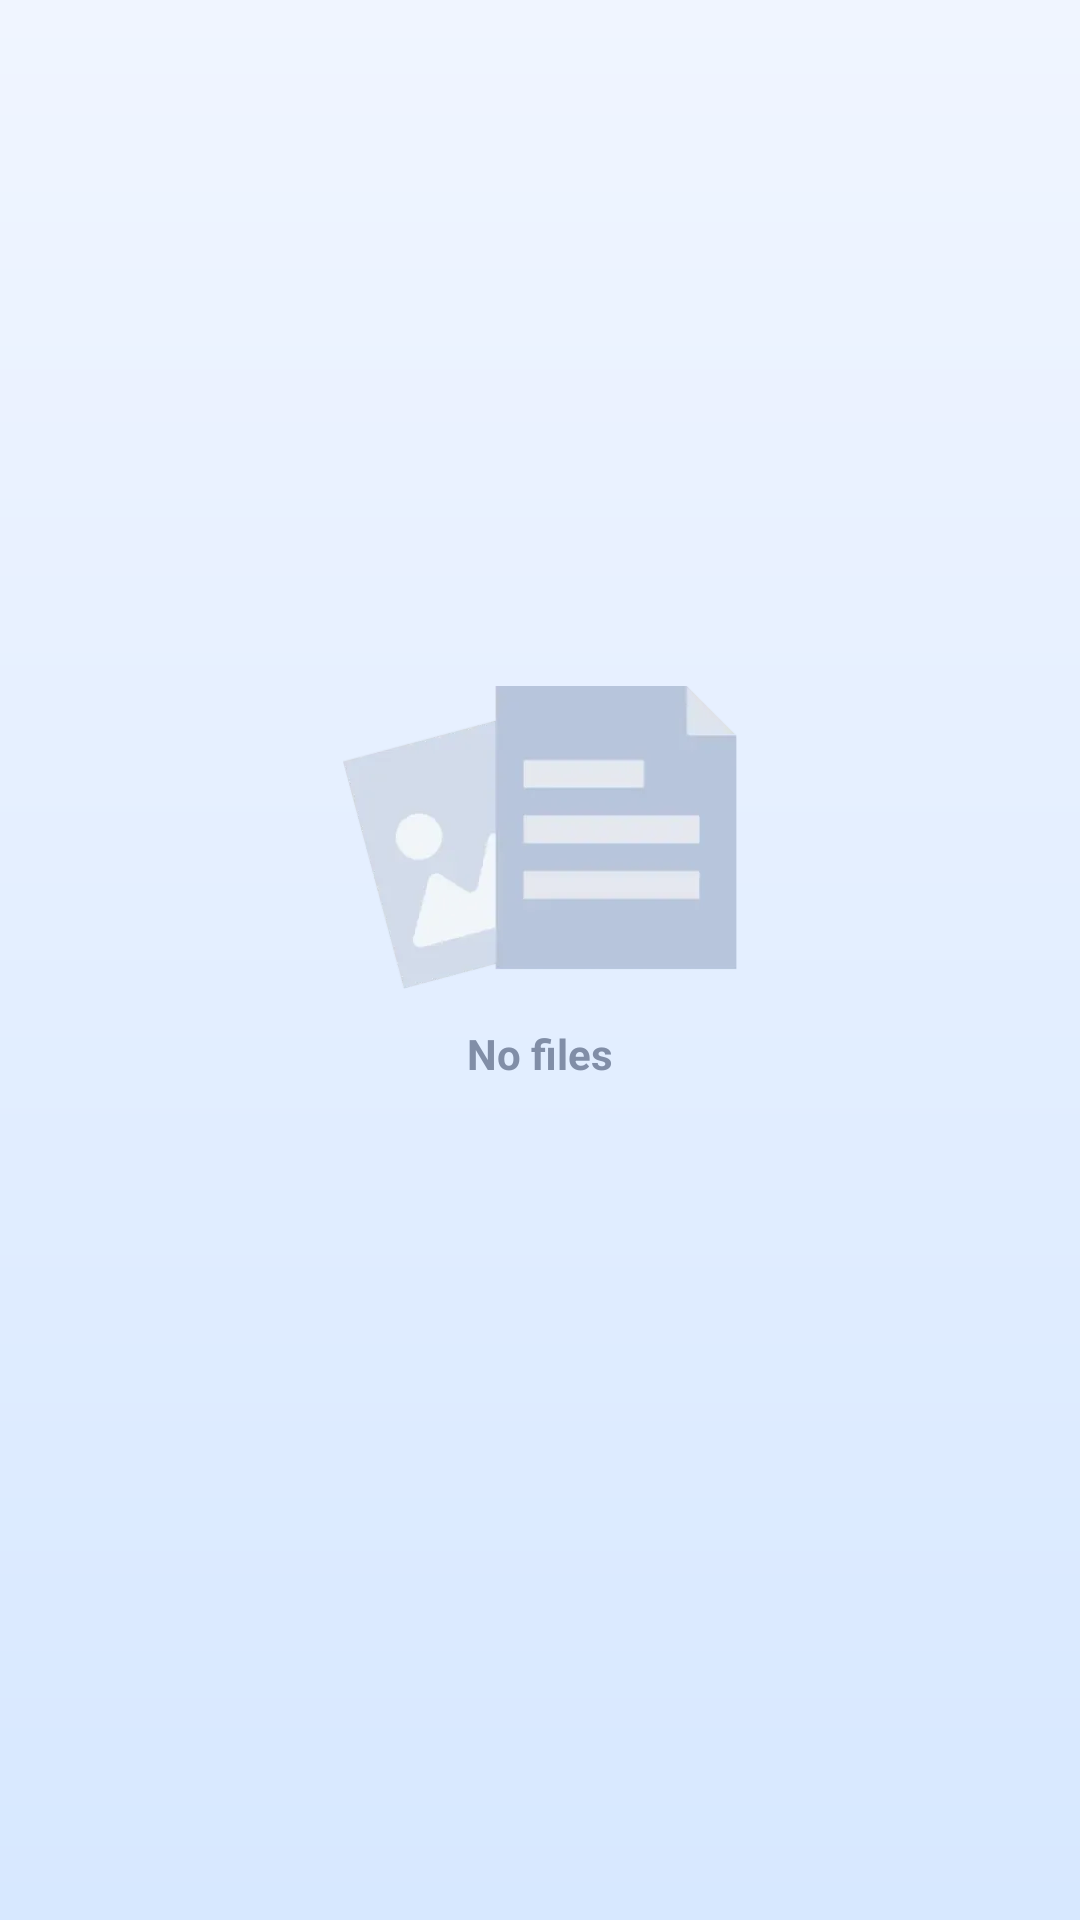

Write the Android layout XML for this screen, with the resource values it uses.
<!-- AndroidManifest.xml: application theme Theme.EasyFileRecovery -->
<!-- res/layout/fragment_file_list.xml -->
<?xml version="1.0" encoding="utf-8"?>
<androidx.constraintlayout.widget.ConstraintLayout xmlns:android="http://schemas.android.com/apk/res/android"
    xmlns:app="http://schemas.android.com/apk/res-auto"
    android:layout_width="match_parent"
    android:layout_height="match_parent">

    <androidx.recyclerview.widget.RecyclerView
        android:id="@+id/recyclerView"
        android:layout_width="match_parent"
        android:layout_height="0dp"
        android:layout_marginHorizontal="10dp"
        app:layout_constraintBottom_toBottomOf="parent"
        app:layout_constraintTop_toTopOf="parent" />

    <androidx.appcompat.widget.AppCompatTextView
        android:id="@+id/tvEmpty"
        android:layout_width="0dp"
        android:layout_height="wrap_content"
        android:layout_marginHorizontal="20dp"
        android:drawableTop="@drawable/ic_empty"
        android:drawablePadding="12dp"
        android:gravity="center"
        android:text="@string/str_no_files"
        android:textColor="#FF818EA7"
        android:textSize="14sp"
        android:textStyle="bold"
        app:layout_constraintBottom_toBottomOf="parent"
        app:layout_constraintEnd_toEndOf="parent"
        app:layout_constraintStart_toStartOf="parent"
        app:layout_constraintTop_toTopOf="parent"
        app:layout_constraintVertical_bias="0.45" />

</androidx.constraintlayout.widget.ConstraintLayout>
<!-- resources referenced by this layout -->
<resources>
  <!-- drawable ic_empty: webp bitmap (drawable-hdpi, 2422 bytes) -->
  <string name="str_no_files">No files</string>
  <style name="Theme.EasyFileRecovery" parent="Theme.Material3.Light.NoActionBar">
          <item name="android:statusBarColor">@color/c_f0f5ff</item>
          <item name="android:windowBackground">@drawable/bg_page</item>
          <item name="android:windowLightStatusBar">true</item>
          <item name="colorAccent">@color/c_main</item>
          <item name="colorPrimary">@color/c_main</item>
      </style>
  <color name="c_f0f5ff">#F0F5FF</color>
  <!-- drawable bg_page (drawable) -->
  <?xml version="1.0" encoding="utf-8"?>
  <shape xmlns:android="http://schemas.android.com/apk/res/android">
  
      <gradient
          android:angle="270"
          android:endColor="#D7E8FF"
          android:startColor="@color/c_f0f5ff"
          android:type="linear" />
  
  </shape>
  <color name="c_main">#4388FF</color>
</resources>
